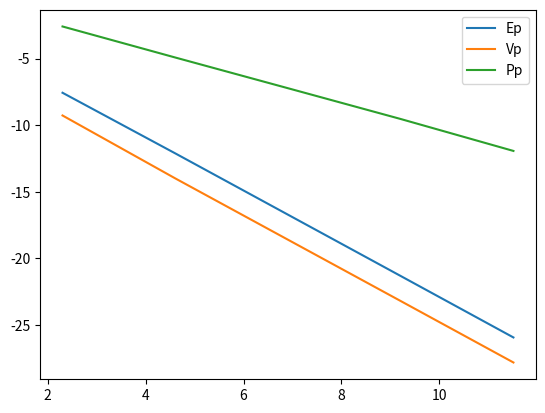

Here is the Python script that generated this plot:
from matplotlib import pyplot as plt
import seaborn as sb
import numpy as np
from scipy.stats import uniform,norm,t,binom,expon,chi2,gamma,poisson,beta,dirichlet
from scipy.stats import multivariate_normal as multi_norm
from scipy.optimize import brentq
from scipy.special import perm,comb
import time
import pandas as pd

def post_p(p):
    m=30
    x=10
    res=(p*0.997+(1-p)*0.15)**x
    res*=((1-p)*0.85+p*0.003)**(m-x)
    return res

p_post_p=lambda p: p*post_p(p)
p2_post_p=lambda p: p**2*post_p(p)
p13_post_p=lambda p: (p<=1/3)*post_p(p)

P=np.linspace(0,1,int(10**6)+1)
mid=(P[1:]+P[:-1])/2
Ep=np.sum(p_post_p(mid))/np.sum(post_p(mid))
Ep2=np.sum(p2_post_p(mid))/np.sum(post_p(mid))
Vp=Ep2-Ep**2
Pp=np.sum(p13_post_p(mid))/np.sum(post_p(mid))

N=10**np.arange(1,6)
Eps=np.zeros(5)
Vps=np.zeros(5)
Pps=np.zeros(5)
for i,n in enumerate(N):
    P=np.linspace(0,1,int(n)+1)
    mid=(P[1:]+P[:-1])/2
    Eps[i]=np.sum(p_post_p(mid))/np.sum(post_p(mid))
    Ep2=np.sum(p2_post_p(mid))/np.sum(post_p(mid))
    Vps[i]=Ep2-Eps[i]**2
    Pps[i]=np.sum(p13_post_p(mid))/np.sum(post_p(mid))

plt.plot(np.log(N),np.log(np.abs(Eps-Ep)),label='Ep')
plt.plot(np.log(N),np.log(np.abs(Vps-Vp)),label='Vp')
plt.plot(np.log(N),np.log(np.abs(Pps-Pp)),label='Pp')
plt.legend()
plt.show()
a=np.log(N)
b=np.log(np.abs(Eps-Ep))
c=np.log(np.abs(Pps-Pp))
print((b[-1]-b[0])/(a[-1]-a[0]))
print((c[-1]-c[0])/(a[-1]-a[0]))

